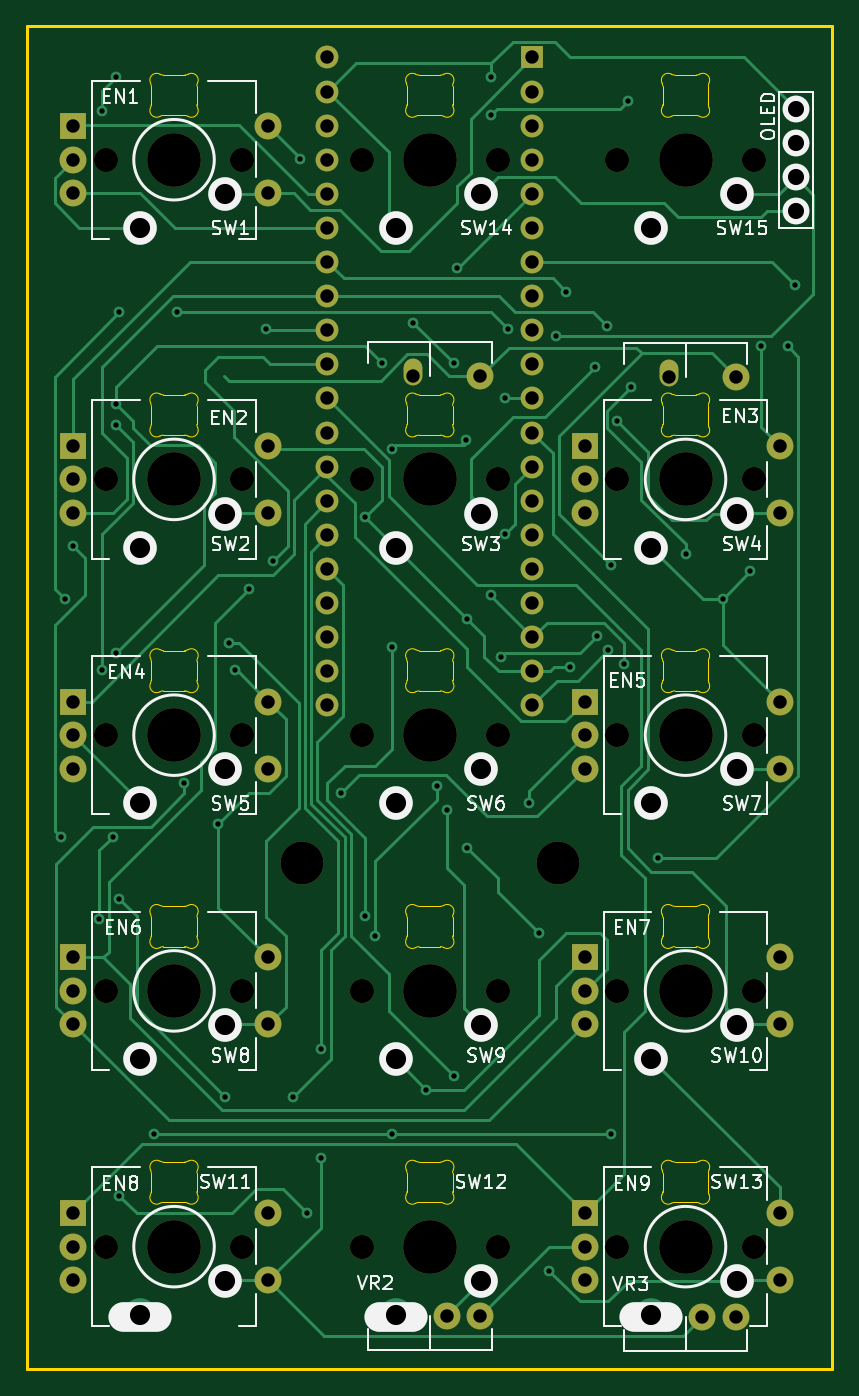
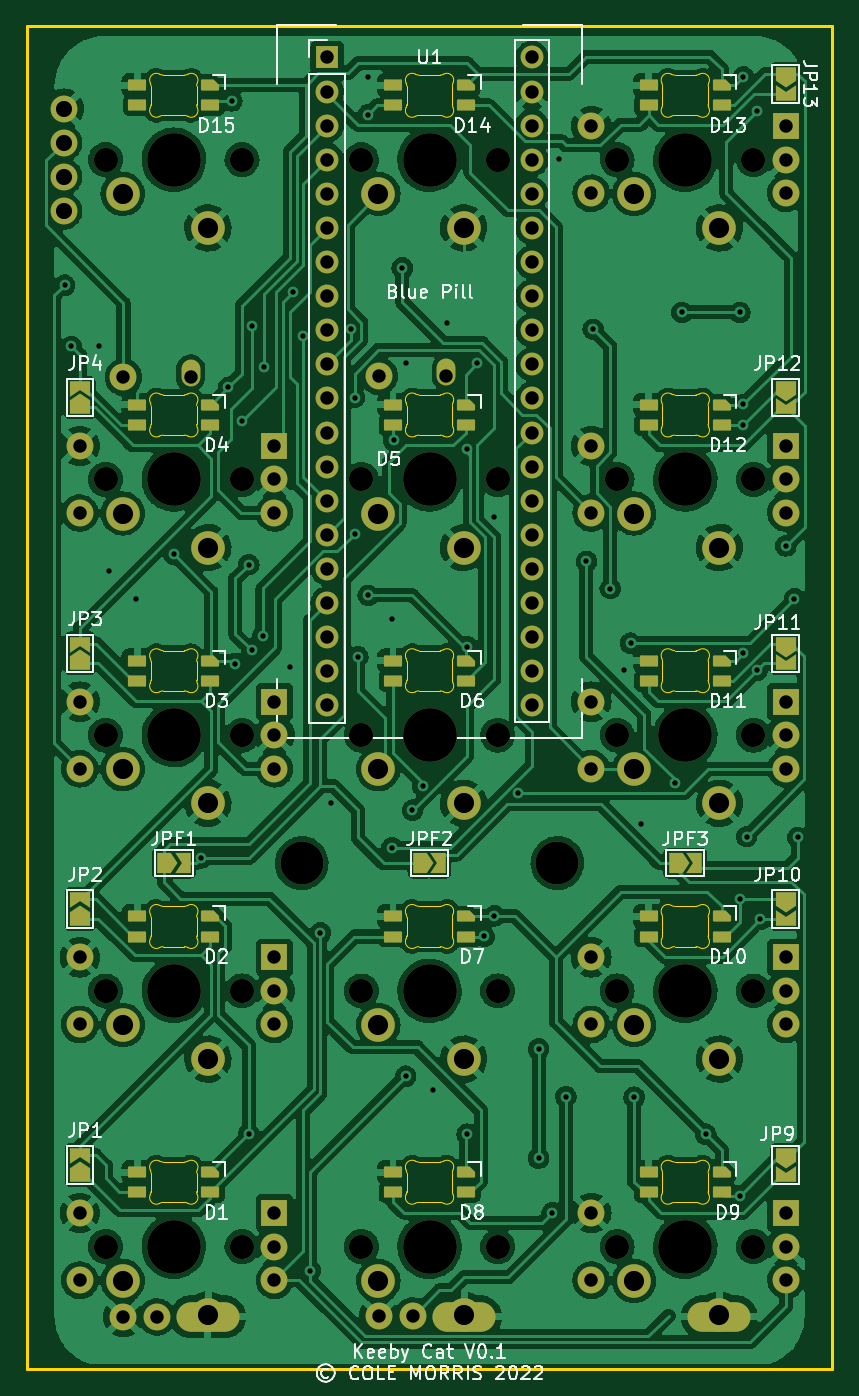
Circuit board: 9 layer files. Board 60.0 x 100.0 mm.
- bottom_copper: keeb test board-B_Cu.gbr (507434 bytes)
- bottom_mask: keeb test board-B_Mask.gbr (10446 bytes)
- bottom_silk: keeb test board-B_Silkscreen.gbr (47038 bytes)
- outline: keeb test board-Edge_Cuts.gbr (17994 bytes)
- top_copper: keeb test board-F_Cu.gbr (30524 bytes)
- top_mask: keeb test board-F_Mask.gbr (4925 bytes)
- top_silk: keeb test board-F_Silkscreen.gbr (35672 bytes)
- drill: keeb test board-NPTH.drl (1166 bytes)
- drill: keeb test board-PTH.drl (3844 bytes)

=== bottom_copper: keeb test board-B_Cu.gbr (507434 bytes, source omitted) ===
=== bottom_mask: keeb test board-B_Mask.gbr (10446 bytes, source omitted) ===
=== bottom_silk: keeb test board-B_Silkscreen.gbr (47038 bytes, source omitted) ===
=== outline: keeb test board-Edge_Cuts.gbr (17994 bytes, source omitted) ===
=== top_copper: keeb test board-F_Cu.gbr (30524 bytes, source omitted) ===
=== top_mask: keeb test board-F_Mask.gbr ===
%TF.GenerationSoftware,KiCad,Pcbnew,(6.0.2)*%
%TF.CreationDate,2022-02-17T20:40:29-08:00*%
%TF.ProjectId,keeb test board,6b656562-2074-4657-9374-20626f617264,rev?*%
%TF.SameCoordinates,Original*%
%TF.FileFunction,Soldermask,Top*%
%TF.FilePolarity,Negative*%
%FSLAX46Y46*%
G04 Gerber Fmt 4.6, Leading zero omitted, Abs format (unit mm)*
G04 Created by KiCad (PCBNEW (6.0.2)) date 2022-02-17 20:40:29*
%MOMM*%
%LPD*%
G01*
G04 APERTURE LIST*
%ADD10R,2.000000X2.000000*%
%ADD11C,2.000000*%
%ADD12C,1.800000*%
%ADD13C,4.000000*%
%ADD14C,3.200000*%
%ADD15O,1.400000X2.000000*%
%ADD16R,1.700000X1.700000*%
%ADD17C,1.700000*%
G04 APERTURE END LIST*
D10*
%TO.C,EN4*%
X65610000Y-106950000D03*
D11*
X65610000Y-111950000D03*
X65610000Y-109450000D03*
X80110000Y-111950000D03*
X80110000Y-106950000D03*
%TD*%
D10*
%TO.C,EN3*%
X103710000Y-87900000D03*
D11*
X103710000Y-92900000D03*
X103710000Y-90400000D03*
X118210000Y-92900000D03*
X118210000Y-87900000D03*
%TD*%
D12*
%TO.C,SW4*%
X116290000Y-90400000D03*
X106130000Y-90400000D03*
D13*
X111210000Y-90400000D03*
%TD*%
D12*
%TO.C,SW13*%
X116290000Y-147550000D03*
X106130000Y-147550000D03*
D13*
X111210000Y-147550000D03*
%TD*%
D10*
%TO.C,EN7*%
X103710000Y-126000000D03*
D11*
X103710000Y-131000000D03*
X103710000Y-128500000D03*
X118210000Y-131000000D03*
X118210000Y-126000000D03*
%TD*%
D10*
%TO.C,EN6*%
X65610000Y-126000000D03*
D11*
X65610000Y-131000000D03*
X65610000Y-128500000D03*
X80110000Y-131000000D03*
X80110000Y-126000000D03*
%TD*%
D10*
%TO.C,EN8*%
X65610000Y-145050000D03*
D11*
X65610000Y-150050000D03*
X65610000Y-147550000D03*
X80110000Y-150050000D03*
X80110000Y-145050000D03*
%TD*%
D13*
%TO.C,SW3*%
X92160000Y-90400000D03*
D12*
X87080000Y-90400000D03*
X97240000Y-90400000D03*
%TD*%
D10*
%TO.C,EN9*%
X103710000Y-145050000D03*
D11*
X103710000Y-150050000D03*
X103710000Y-147550000D03*
X118210000Y-150050000D03*
X118210000Y-145050000D03*
%TD*%
D13*
%TO.C,SW14*%
X92160000Y-66587500D03*
D12*
X87080000Y-66587500D03*
X97240000Y-66587500D03*
%TD*%
%TO.C,SW9*%
X97240000Y-128500000D03*
X87080000Y-128500000D03*
D13*
X92160000Y-128500000D03*
%TD*%
D10*
%TO.C,EN1*%
X65610000Y-64087500D03*
D11*
X65610000Y-69087500D03*
X65610000Y-66587500D03*
X80110000Y-69087500D03*
X80110000Y-64087500D03*
%TD*%
D14*
%TO.C,H4*%
X101685000Y-118975000D03*
%TD*%
D13*
%TO.C,SW11*%
X73110000Y-147550000D03*
D12*
X68030000Y-147550000D03*
X78190000Y-147550000D03*
%TD*%
%TO.C,SW15*%
X116290000Y-66587500D03*
D13*
X111210000Y-66587500D03*
D12*
X106130000Y-66587500D03*
%TD*%
D11*
%TO.C,VR3*%
X114960000Y-152780000D03*
X112460000Y-152780000D03*
D15*
X109960000Y-82480000D03*
D11*
X114960000Y-82780000D03*
%TD*%
D12*
%TO.C,SW8*%
X78190000Y-128500000D03*
X68030000Y-128500000D03*
D13*
X73110000Y-128500000D03*
%TD*%
D10*
%TO.C,EN5*%
X103710000Y-106950000D03*
D11*
X103710000Y-111950000D03*
X103710000Y-109450000D03*
X118210000Y-111950000D03*
X118210000Y-106950000D03*
%TD*%
D12*
%TO.C,SW12*%
X97240000Y-147550000D03*
X87080000Y-147550000D03*
D13*
X92160000Y-147550000D03*
%TD*%
%TO.C,SW7*%
X111210000Y-109450000D03*
D12*
X106130000Y-109450000D03*
X116290000Y-109450000D03*
%TD*%
%TO.C,SW6*%
X97240000Y-109450000D03*
X87080000Y-109450000D03*
D13*
X92160000Y-109450000D03*
%TD*%
D12*
%TO.C,SW10*%
X106130000Y-128500000D03*
D13*
X111210000Y-128500000D03*
D12*
X116290000Y-128500000D03*
%TD*%
D10*
%TO.C,EN2*%
X65610000Y-87900000D03*
D11*
X65610000Y-92900000D03*
X65610000Y-90400000D03*
X80110000Y-92900000D03*
X80110000Y-87900000D03*
%TD*%
%TO.C,VR2*%
X95910000Y-152705000D03*
X93410000Y-152705000D03*
D15*
X90910000Y-82405000D03*
D11*
X95910000Y-82705000D03*
%TD*%
D12*
%TO.C,SW5*%
X78190000Y-109450000D03*
D13*
X73110000Y-109450000D03*
D12*
X68030000Y-109450000D03*
%TD*%
D13*
%TO.C,SW2*%
X73110000Y-90400000D03*
D12*
X68030000Y-90400000D03*
X78190000Y-90400000D03*
%TD*%
D14*
%TO.C,H3*%
X82635000Y-118975000D03*
%TD*%
D12*
%TO.C,SW1*%
X78190000Y-66587500D03*
D13*
X73110000Y-66587500D03*
D12*
X68030000Y-66587500D03*
%TD*%
D16*
%TO.C,U1*%
X99780000Y-58967500D03*
D17*
X99780000Y-61507500D03*
X99780000Y-64047500D03*
X99780000Y-66587500D03*
X99780000Y-69127500D03*
X99780000Y-71667500D03*
X99780000Y-74207500D03*
X99780000Y-76747500D03*
X99780000Y-79287500D03*
X99780000Y-81827500D03*
X99780000Y-84367500D03*
X99780000Y-86907500D03*
X99780000Y-89447500D03*
X99780000Y-91987500D03*
X99780000Y-94527500D03*
X99780000Y-97067500D03*
X99780000Y-99607500D03*
X99780000Y-102147500D03*
X99780000Y-104687500D03*
X99780000Y-107227500D03*
X84540000Y-107227500D03*
X84540000Y-104687500D03*
X84540000Y-102147500D03*
X84540000Y-99607500D03*
X84540000Y-97067500D03*
X84540000Y-94527500D03*
X84540000Y-91987500D03*
X84540000Y-89447500D03*
X84540000Y-86907500D03*
X84540000Y-84367500D03*
X84540000Y-81827500D03*
X84540000Y-79287500D03*
X84540000Y-76747500D03*
X84540000Y-74207500D03*
X84540000Y-71667500D03*
X84540000Y-69127500D03*
X84540000Y-66587500D03*
X84540000Y-64047500D03*
X84540000Y-61507500D03*
X84540000Y-58967500D03*
%TD*%
M02*

=== top_silk: keeb test board-F_Silkscreen.gbr (35672 bytes, source omitted) ===
=== drill: keeb test board-NPTH.drl ===
M48
; DRILL file {KiCad (6.0.2)} date Thu Feb 17 20:40:36 2022
; FORMAT={-:-/ absolute / metric / decimal}
; #@! TF.CreationDate,2022-02-17T20:40:36-08:00
; #@! TF.GenerationSoftware,Kicad,Pcbnew,(6.0.2)
; #@! TF.FileFunction,NonPlated,1,2,NPTH
FMAT,2
METRIC
; #@! TA.AperFunction,NonPlated,NPTH,ComponentDrill
T1C1.800
; #@! TA.AperFunction,NonPlated,NPTH,ComponentDrill
T2C3.200
; #@! TA.AperFunction,NonPlated,NPTH,ComponentDrill
T3C4.000
%
G90
G05
T1
X68.03Y-66.587
X68.03Y-90.4
X68.03Y-109.45
X68.03Y-128.5
X68.03Y-147.55
X78.19Y-66.587
X78.19Y-90.4
X78.19Y-109.45
X78.19Y-128.5
X78.19Y-147.55
X87.08Y-66.587
X87.08Y-90.4
X87.08Y-109.45
X87.08Y-128.5
X87.08Y-147.55
X97.24Y-66.587
X97.24Y-90.4
X97.24Y-109.45
X97.24Y-128.5
X97.24Y-147.55
X106.13Y-66.587
X106.13Y-90.4
X106.13Y-109.45
X106.13Y-128.5
X106.13Y-147.55
X116.29Y-66.587
X116.29Y-90.4
X116.29Y-109.45
X116.29Y-128.5
X116.29Y-147.55
T2
X82.635Y-118.975
X101.685Y-118.975
T3
X73.11Y-66.587
X73.11Y-90.4
X73.11Y-109.45
X73.11Y-128.5
X73.11Y-147.55
X92.16Y-66.587
X92.16Y-90.4
X92.16Y-109.45
X92.16Y-128.5
X92.16Y-147.55
X111.21Y-66.587
X111.21Y-90.4
X111.21Y-109.45
X111.21Y-128.5
X111.21Y-147.55
T0
M30

=== drill: keeb test board-PTH.drl ===
M48
; DRILL file {KiCad (6.0.2)} date Thu Feb 17 20:40:36 2022
; FORMAT={-:-/ absolute / metric / decimal}
; #@! TF.CreationDate,2022-02-17T20:40:36-08:00
; #@! TF.GenerationSoftware,Kicad,Pcbnew,(6.0.2)
; #@! TF.FileFunction,Plated,1,2,PTH
FMAT,2
METRIC
; #@! TA.AperFunction,Plated,PTH,ViaDrill
T1C0.400
; #@! TA.AperFunction,Plated,PTH,ComponentDrill
T2C1.000
; #@! TA.AperFunction,Plated,PTH,ComponentDrill
T3C1.200
; #@! TA.AperFunction,Plated,PTH,ComponentDrill
T4C1.500
%
G90
G05
T1
X64.728Y-117.07
X64.982Y-99.29
X65.617Y-95.353
X67.522Y-123.166
X67.776Y-62.968
X67.776Y-104.624
X68.538Y-117.003
X68.792Y-60.428
X68.792Y-84.812
X68.792Y-86.336
X68.792Y-103.354
X69.046Y-121.642
X69.046Y-143.74
X69.046Y-77.954
X71.586Y-139.168
X73.364Y-77.954
X73.872Y-113.006
X76.412Y-116.054
X76.922Y-136.411
X77.174Y-102.592
X77.682Y-104.624
X78.698Y-98.528
X79.968Y-79.224
X80.476Y-96.496
X82.0Y-136.374
X82.508Y-66.524
X83.016Y-145.01
X84.032Y-132.818
X84.032Y-140.946
X85.556Y-113.768
X87.334Y-93.194
X87.334Y-122.912
X88.096Y-124.436
X88.604Y-81.764
X89.366Y-88.114
X89.366Y-102.846
X89.366Y-139.168
X90.89Y-78.716
X91.906Y-135.866
X92.668Y-113.256
X93.43Y-115.038
X93.938Y-81.764
X93.938Y-134.85
X94.192Y-74.652
X94.827Y-87.479
X94.954Y-100.814
X94.954Y-117.832
X96.732Y-60.428
X96.732Y-63.222
X96.732Y-99.036
X97.494Y-103.608
X97.748Y-84.304
X97.748Y-94.464
X98.002Y-79.224
X99.526Y-114.53
X100.288Y-124.182
X101.05Y-149.328
X101.558Y-79.732
X102.32Y-76.43
X102.574Y-104.37
X104.479Y-82.018
X104.602Y-102.084
X105.368Y-78.97
X105.416Y-103.134
X105.622Y-96.75
X105.622Y-139.168
X106.13Y-86.082
X106.638Y-104.116
X106.892Y-62.206
X107.146Y-83.542
X109.178Y-118.594
X111.21Y-95.988
X114.004Y-99.29
X116.036Y-97.258
X116.798Y-80.494
X118.83Y-80.494
X119.338Y-75.922
T2
X65.61Y-64.087
X65.61Y-66.587
X65.61Y-69.087
X65.61Y-87.9
X65.61Y-90.4
X65.61Y-92.9
X65.61Y-106.95
X65.61Y-109.45
X65.61Y-111.95
X65.61Y-126.0
X65.61Y-128.5
X65.61Y-131.0
X65.61Y-145.05
X65.61Y-147.55
X65.61Y-150.05
X80.11Y-64.087
X80.11Y-69.087
X80.11Y-87.9
X80.11Y-92.9
X80.11Y-106.95
X80.11Y-111.95
X80.11Y-126.0
X80.11Y-131.0
X80.11Y-145.05
X80.11Y-150.05
X84.54Y-58.967
X84.54Y-61.508
X84.54Y-64.047
X84.54Y-66.587
X84.54Y-69.127
X84.54Y-71.667
X84.54Y-74.207
X84.54Y-76.748
X84.54Y-79.287
X84.54Y-81.828
X84.54Y-84.367
X84.54Y-86.907
X84.54Y-89.447
X84.54Y-91.987
X84.54Y-94.527
X84.54Y-97.067
X84.54Y-99.608
X84.54Y-102.147
X84.54Y-104.688
X84.54Y-107.227
X90.91Y-82.705
X93.41Y-152.705
X95.91Y-82.705
X95.91Y-152.705
X99.78Y-58.967
X99.78Y-61.508
X99.78Y-64.047
X99.78Y-66.587
X99.78Y-69.127
X99.78Y-71.667
X99.78Y-74.207
X99.78Y-76.748
X99.78Y-79.287
X99.78Y-81.828
X99.78Y-84.367
X99.78Y-86.907
X99.78Y-89.447
X99.78Y-91.987
X99.78Y-94.527
X99.78Y-97.067
X99.78Y-99.608
X99.78Y-102.147
X99.78Y-104.688
X99.78Y-107.227
X103.71Y-87.9
X103.71Y-90.4
X103.71Y-92.9
X103.71Y-106.95
X103.71Y-109.45
X103.71Y-111.95
X103.71Y-126.0
X103.71Y-128.5
X103.71Y-131.0
X103.71Y-145.05
X103.71Y-147.55
X103.71Y-150.05
X109.96Y-82.78
X112.46Y-152.78
X114.96Y-82.78
X114.96Y-152.78
X118.21Y-87.9
X118.21Y-92.9
X118.21Y-106.95
X118.21Y-111.95
X118.21Y-126.0
X118.21Y-131.0
X118.21Y-145.05
X118.21Y-150.05
T3
X119.415Y-62.777
X119.415Y-65.317
X119.415Y-67.858
X119.415Y-70.397
T4
X70.57Y-71.667
X70.57Y-95.48
X70.57Y-114.53
X70.57Y-133.58
X70.57Y-152.63
X76.92Y-69.127
X76.92Y-92.94
X76.92Y-111.99
X76.92Y-131.04
X76.92Y-150.09
X89.62Y-71.667
X89.62Y-95.48
X89.62Y-114.53
X89.62Y-133.58
X89.62Y-152.63
X95.97Y-69.127
X95.97Y-92.94
X95.97Y-111.99
X95.97Y-131.04
X95.97Y-150.09
X108.67Y-71.667
X108.67Y-95.48
X108.67Y-114.53
X108.67Y-133.58
X108.67Y-152.63
X115.02Y-69.127
X115.02Y-92.94
X115.02Y-111.99
X115.02Y-131.04
X115.02Y-150.09
T3
G00X69.32Y-152.78
M15
G01X71.82Y-152.78
M16
G05
G00X88.37Y-152.78
M15
G01X90.87Y-152.78
M16
G05
G00X107.42Y-152.78
M15
G01X109.92Y-152.78
M16
G05
T0
M30
